Run: headless pygame with SDL's dummy video driver; simulated clock (each Clock.tick advances the game by its frame time, no real sleeping); random seed 0; keys injected as events and as key.get_pressed() state; mouse plan: one left click at the window centre at the start of phase 2, then a move to the lower-right quarter at the start of phase 3.
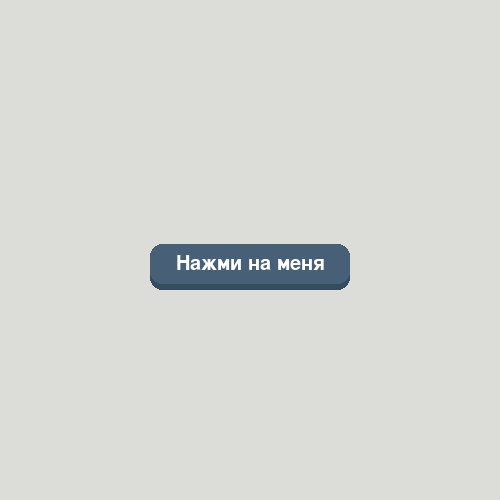
Frame 1 of 4 · flips 1–60 · no input
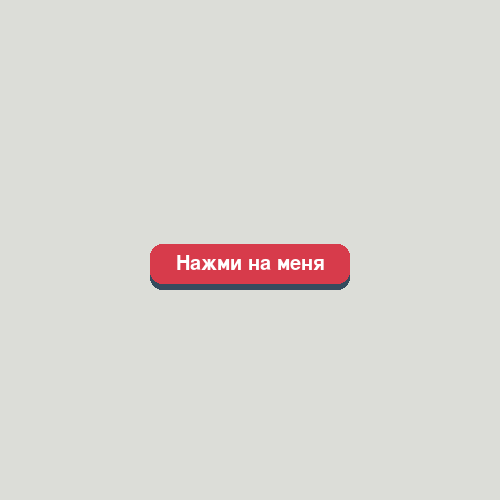
Frame 2 of 4 · flips 61–180 · clicked the window centre · tapped SPACE, RETURN · held RIGHT (→), D
Frame 3 of 4 · flips 181–300 · moved the mouse to the lower-right quarter · held DOWN (↓), S · screen same as frame 1, image omitted
Frame 4 of 4 · flips 301–420 · held LEFT (←), A, UP (↑), W · screen unchanged from frame 3, image omitted

The pygame program that drew these frames:

import pygame
from pygame.locals import *


class Button:
    def __init__(self,text,width,height,pos,elevation):
        self.pressed = False
        self.elevation = elevation
        self.dynamic_elevation = elevation
        self.original_y_pos = pos[1]
        self.top_rect = pygame.Rect(pos,(width,height))
        self.top_color = '#475F77'
        self.text_surface = font.render(text,True,'#FFFFFF')
        self.text_rect = self.text_surface.get_rect(center = self.top_rect.center)

        self.bottom_rect = pygame.Rect(pos,(width,elevation))
        self.bottom_color = '#354B5E'

    def draw(self):
        self.text_rect.center = self.top_rect.center
        self.top_rect.y = self.original_y_pos-self.dynamic_elevation
        self.bottom_rect.midtop = self.top_rect.midtop
        self.bottom_rect.height = self.top_rect.height+self.dynamic_elevation

        pygame.draw.rect(screen,self.bottom_color,self.bottom_rect,border_radius=12)
        pygame.draw.rect(screen,self.top_color,self.top_rect,border_radius=12)
        screen.blit(self.text_surface,self.text_rect)
        self.check_click()

    def check_click(self):
        mouse_pos = pygame.mouse.get_pos()
        if self.top_rect.collidepoint(mouse_pos):
            self.top_color = '#D73B4B'
            if pygame.mouse.get_pressed()[0]:
                self.dynamic_elevation = 0
                self.pressed = True
            else:
                if self.pressed:
                    self.dynamic_elevation = self.elevation
                    print('кнопка нажата')
                    self.pressed = False
        else:
            self.dynamic_elevation = self.elevation
            self.top_color = '#475F77'

pygame.init()
pygame.font.init()

screen = pygame.display.set_mode((500,500))
pygame.display.set_caption('GUI BUTTON')
clock = pygame.time.Clock()
font = pygame.font.Font(None,30)

button1 = Button('Нажми на меня',200,40,(150,250),6)

running = True
while running:
    clock.tick(60)
    for event in pygame.event.get():
        if event.type ==  QUIT:
            running  = False


    screen.fill('#DCDDD8')
    button1.draw()
    pygame.display.update()
pygame.quit()
